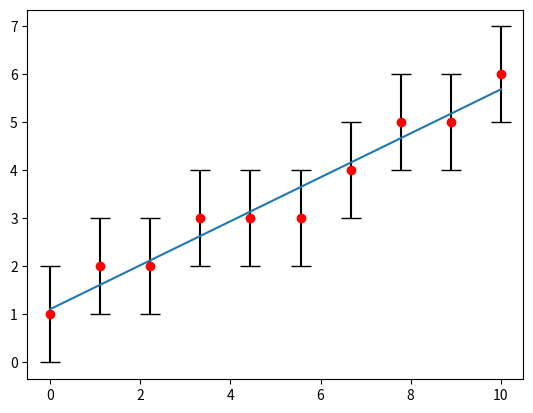

This chart was generated by the following Python code:
import numpy as np
from numpy import ndarray, float64
from scipy.optimize import curve_fit
from scipy.stats import norm
import scipy.stats as sc

'''
Classe per le interpolazioni (sfrutta sc.curve_fit)

__init__:
    X: valori sull'asse delle ascisse
    Y: valori sull'asse delle ordinate
    f: funzione per l'interpolazione
    sigmaY_strumento: incertezza delle Y
    p0: initial guess per i parametri di f
    weights: pesi per minimi quadrati pesati

NOTA: 
    la classe stima il chiquadro e il pvalue solo se è dato un certo sigmaY_strumento,
    altrimenti si limita a stimare a posteriori il sigmaY.
    Se il parametro weights non è nullo il sigmaY viene calcolato con il metodo dei minimi quadrati pesati
'''

class Interpolazione:
    def __init__(self,X: ndarray[float64], Y: ndarray[float64],f,sigmaY_strumento: ndarray[float64] | float64 = None,p0 = None,weights: ndarray[float64] = None, names: list[str] = None) -> None:
        self.f = f
        self.Y = Y.astype('float64')
        self.X = X.astype('float64')
        self.N = len(X)

        self.bval, self.cov_matrix = curve_fit(f,X,Y,p0=p0)
        self.sigma_bval = np.sqrt(np.diag(self.cov_matrix)) * (self.N/(self.N-len(self.bval))) # CORREZIONE DI BESSEL per interpolazioni

        self.x_best = np.linspace(min(X),max(X),100)
        self.y_best = f(self.x_best,*self.bval)

        # self.sigmaY = np.sqrt(self.__sigmaY()**2 + sigmaY_strumento**2) # propaga con sigmaY strumento

        if sigmaY_strumento is not None:
            self.sigmaY = sigmaY_strumento
            self.df = self.N - len(self.bval)
            self.rchisquare = self.__rchisquare()
            self.pvalue = np.round(sc.chi2.sf(self.rchisquare, self.df)*100,1)
        else:
            if weights is not None: # minimi quadrati pesati
                self.w = weights
                self.sigmaY = self.__w_sigmaY()
            else:                   # minimi quadrati
                self.sigmaY = self.__sigmaY()

        if names != None: # assegna i nomi alle variabili
            self.bval = {x : y for x,y in zip(names,self.bval)}
            self.sigma_bval = {x : y for x,y in zip(names,self.sigma_bval)}

    def __sigmaY(self): # deviazione standard
        return np.sqrt(
            np.sum( (self.Y - self.f(self.X,*self.bval))**2 ) 
            / (self.N - len(self.bval)))
    
    def __w_sigmaY(self): # minimi quadrati pesati
        return np.sqrt(
            np.sum(self.w*((self.Y - self.f(self.X,*self.bval))**2)) /
            ((np.sum(self.w)*(self.N-len(self.bval))) / self.N)
        )

    def __rchisquare(self):
        exp_val = self.f(self.X,*self.bval)
        return np.round(np.sum(((self.Y - exp_val) / self.sigmaY)**2) / self.df, 2)

    def __repr__(self) -> str:
        return str(self)

    def __str__(self) -> str:
        s1 = f"""   
Parameters: {self.bval} 
Sigma parameters: {self.sigma_bval}

sigmaY: {self.sigmaY}
"""
        s2 = f"""
chiquadro ridotto: {self.rchisquare}
df: {self.df}
pvalue: {self.pvalue}%""" if hasattr(self,'rchisquare') else ''
        
        s3 = f"""
covariance matrix: {self.cov_matrix}    
"""
        return s1 + s2 + s3

class RettaInterpolata(Interpolazione):
    def __init__(self,X,Y,sigmaY_strumento: ndarray[float64] | float64 = None,weights: ndarray[float64] = None):
        f = lambda x,A,B : A + B*x
        super().__init__(X,Y,f,sigmaY_strumento = sigmaY_strumento,names = ['A','B'],p0 = [Y[0], (Y[len(Y)-1] - Y[0]) / (X[len(X)-1] - X[0])],weights=weights)
        self.A = self.bval['A']
        self.B = self.bval['B']
        self.sigmaA = self.sigma_bval['A']
        self.sigmaB = self.sigma_bval['B']

    def __str__(self) -> str:
        s1 = f"""
linearità A + BX
    
A: {self.A} 
B: {self.B}
sigmaA: {self.sigmaA}
sigmaB: {self.sigmaB}

sigmaY: {self.sigmaY}    
"""
        s2 = f"""chiquadro ridotto: {self.rchisquare}
df: {self.df}
pvalue: {self.pvalue}%""" if hasattr(self,'rchisquare') else ''
        return s1 + s2

class RettaInterpolataB(Interpolazione):
    def __init__(self, X: ndarray[float64], Y: ndarray[float64], sigmaY_strumento: ndarray[float64] | float64 = None,weights: ndarray[float64] = None) -> None:
        f = lambda x,B : B*x
        super().__init__(X,Y,f,sigmaY_strumento = sigmaY_strumento,names = ['B'],p0 = [(Y[len(Y)-1] - Y[0]) / (X[len(X)-1] - X[0])],weights=weights)
        self.B = self.bval['B']
        self.sigmaB = self.sigma_bval['B']

    def __str__(self) -> str:
        s1 = f"""
linearità BX
    
B: {self.B}
sigmaB {self.sigmaB}

sigmaY: {self.sigmaY}
"""
        s2 = f"""chiquadro ridotto: {self.rchisquare}
df: {self.df}
pvalue: {self.pvalue}%""" if hasattr(self,'rchisquare') else ''
        return s1 + s2

def decimal_val(x,decimals = 2, exp=0, udm: str = '') -> str:
    x = np.round(x*np.power(10.0,-exp),decimals)
    return f'{x} {udm}' if exp == 0 else f'{x}e{exp} {udm}'


def final_val(x,sigma,decimals = 2,exp = 0, udm: str = '') -> str:
    x = np.round(x*np.power(10.0,-exp),decimals)
    sigma = np.round(sigma*np.power(10.0,-exp),decimals)
    return f'{x} ± {sigma} {udm}' if exp == 0 else f'({x} ± {sigma})e{exp} {udm}'

def b_std(x: ndarray): # deviazione standard con correzione di bessel
    return np.sqrt(np.sum((x - np.mean(x))**2)/(len(x)-1))

def probability_under_norm(mean,sigma,val):
    x = np.linspace(mean - 5*sigma,mean+5*sigma,1000)
    y = norm.pdf(x,loc = mean,scale = sigma)
    index_1,index_2 = 0,0
    i = 0
    t = np.abs(mean-val)/sigma
    for v in x:
        if v<mean-t*sigma:
            index_1 = i
        if v>mean+t*sigma:
            index_2 = i
            break
        i+=1
    A = np.trapz(y[index_1:index_2], x[index_1:index_2])
    return np.round(A,3)


if __name__ == '__main__':

    # print(probability_under_norm(0.2474,0.0035,0.250))

    # val = 0.51543e-12
    # sigma_val = 1.543e-15
    # print(final_val(val,sigma_val,exp=-14, decimals=3))


    import matplotlib.pyplot as plt

    X = np.linspace(0,10,10)
    Y = np.array([1,2,2,3,3,3,4,5,5,6]) #np.sin(X)*X**2#np.sin(X)# np.array([i for i in np.random],dtype=float64)
    r = RettaInterpolata(X,Y,1)
    print(r)
    def ret(x,A,B):
        return A + B*x
    
    r = Interpolazione(X,Y,ret,1)
    plt.errorbar(X,Y,fmt='o', yerr=r.sigmaY, capsize=7, color='red', ecolor='black')
    plt.plot(r.x_best,r.y_best)
    plt.show()
    print(r)

    # def f(x,a,b,c):
    #     return a*x**2 + b*x + c
    
    # X,Y = np.array([1,2,3,4,5,6,7,8], dtype=float64), np.array([1,3,10,15,28,33,45,64],dtype=float64)

    # r = Interpolazione(X,Y,f,names=['a','b','c'])
    # # print(r)
    # plt.errorbar(X,Y,fmt='o', yerr=r.sigmaY, capsize=7, color='red', ecolor='black')
    # plt.plot(r.x_best,r.y_best)
    # plt.show()